Image classification data set "image_classifier" (dokkev/Whisker-Based-Tactile-Sensing-and-Shape-Classification on GitHub). Class labels (4): baseball, concave shape, convex shape, tennis ball.

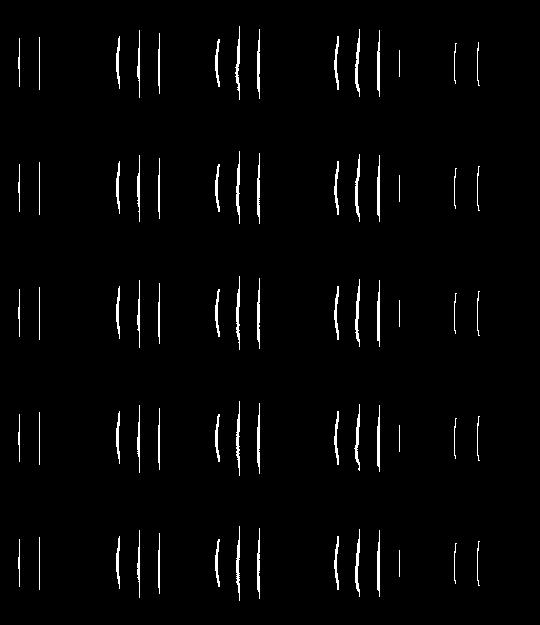
Label: convex shape

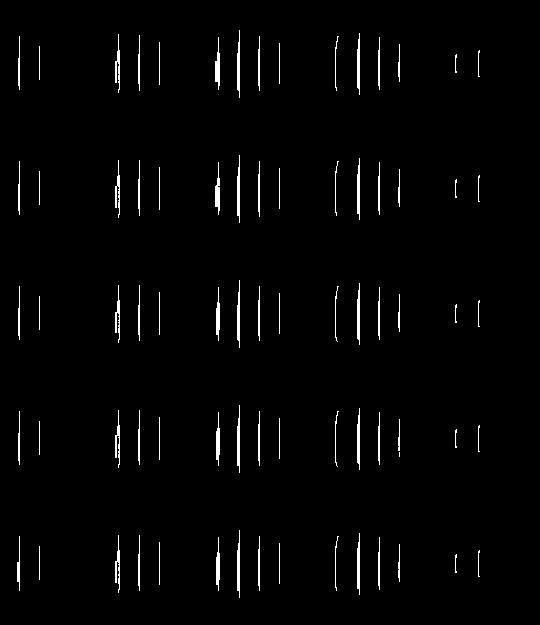
Label: concave shape

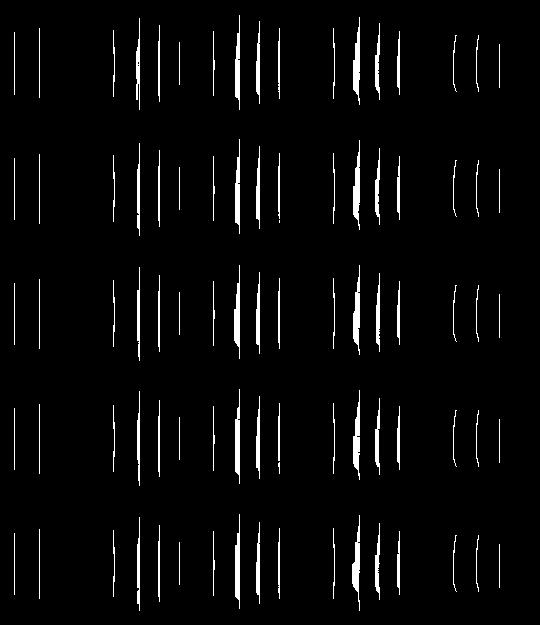
Label: concave shape

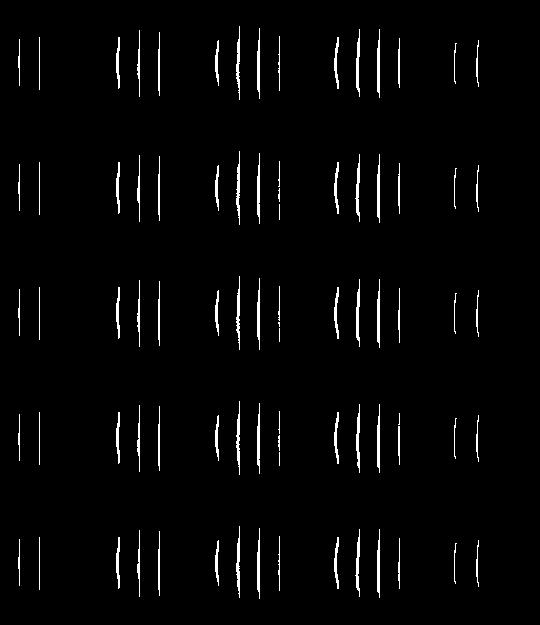
Label: convex shape

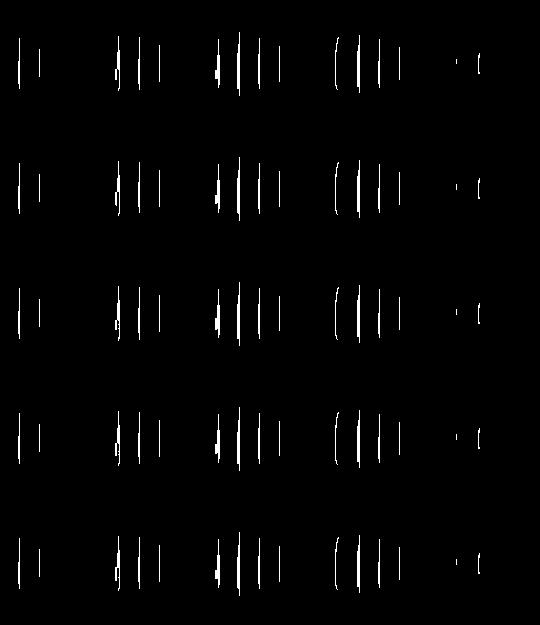
Label: concave shape

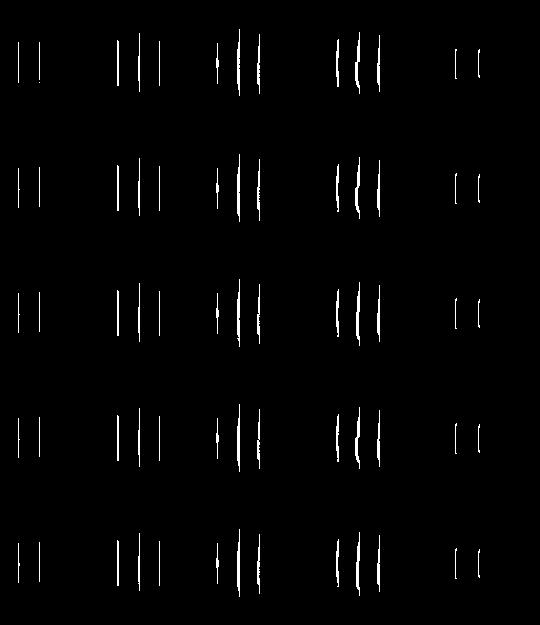
Label: convex shape
